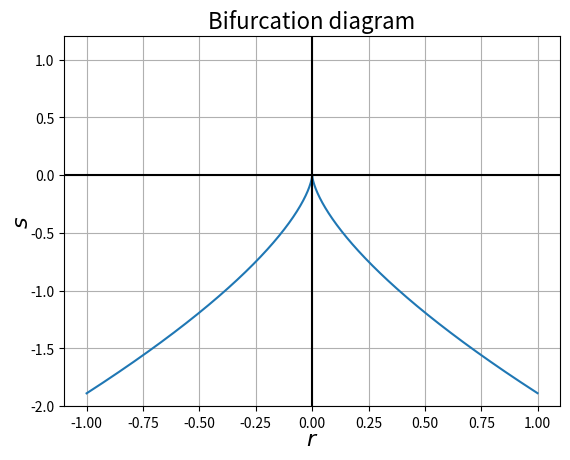

Python code for this plot:
import numpy as np
import matplotlib.pyplot as plt

# Data for plotting
r = np.arange(-1, 1, 0.001)
s = -np.power(abs(r)*1.5*np.sqrt(3),0.6666)


# Note that using plt.subplots below is equivalent to using
# fig = plt.figure and then ax = fig.add_subplot(111)
fig, ax = plt.subplots()
ax.plot(r,s)

ax.grid()

plt.axvline(0,color='black')
plt.axhline(0,color='black')

ax.set_xlabel("$r$",fontsize=16)
ax.set_ylabel("$s$",fontsize=16)
ax.yaxis.labelpad=-2
ax.xaxis.labelpad=-2
#ax.set_xticks([-0.3849,0,0.3849])
#ax.set_xticklabels(["$-r_c$","0","$r_c$"],fontsize=16)

#ax.set_yticks([-1.0,-0.5,0,0.5,1.0])
ax.set_ylim([-2,1.2])

ax.set_title("Bifurcation diagram",fontsize=16)

fig.savefig("1d-bif-snp5.pdf")
plt.show()

